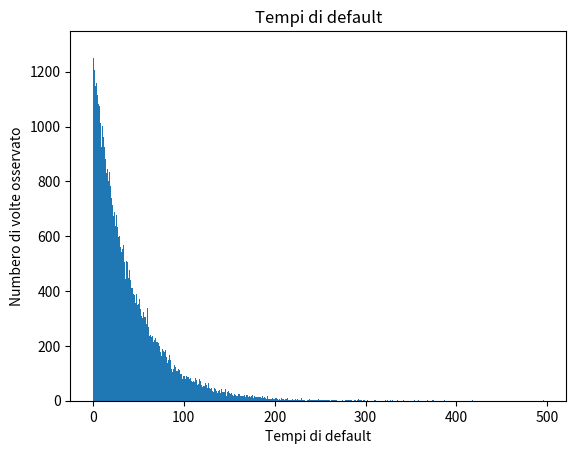

Generate this figure with matplotlib:
import numpy as np
import math as mt
from scipy.stats import norm
from scipy import integrate
import matplotlib.pyplot as plt


## punto A

# Parametri (parte 2)
lgd = 0.60
X0 = 100
K = 95
sigma = 20
T = 2
t = 0
# Parametri dei CDS (parte 1)
r = 0.03
lambda1 = 0.0255

# Funzione per calcolare il prezzo del derivato con dinamica Bachelier
def prezzo_bc(X0, K, sigma, t):
    b1 = (X0 - K)/(sigma*mt.sqrt(t))
    return (X0 - K)*norm.cdf(b1) + sigma*mt.sqrt(t)*norm.pdf(b1)

# Calcolo valore CVA
integranda = lambda s: prezzo_bc(X0, K, sigma, s)*lambda1*mt.exp(-lambda1*s)
CVA = - lgd*mt.exp(-r*T)*integrate.quad(integranda, t, T)[0]

print ("Prezzo CVA:", CVA)

## Parte 2

N = 100000
K = 1000

# Simulazione dei tempi di fallimento
U = np.random.uniform(0,1,N)
tau = -1/lambda1 * np.log(1-U)

# Istogramma
plt.hist(tau, bins=K)
plt.xlabel('Tempi di default')
plt.ylabel('Numbero di volte osservato')
plt.title('Tempi di default')
plt.show()

# Calcolo della probabilità empirica dei tempi di default nei singoli intervalli
counts, _ = np.histogram(tau, bins=K)

# Calcolo delle probabilità relative
prob = counts / N

# Funzione per simulazione del sottostante
def sottostante(X0, sigma, t, z):
    return X0 + sigma*mt.sqrt(t)*z

# Prezzo sottostante
I = []
for i in range(1,N):
    z = np.random.normal()
    t = (tau[i-1] + tau[i])/2
    X = sottostante(X0, sigma, t, z)
    I.append(prezzo_bc(X, K, sigma, t)*np.exp(-r*t))


'''
#calcolo dell'intervallo di confidenza al 98% per il CVA
lower_bound = np.percentile(CVA_simulazioni, 1)
upper_bound = np.percentile(CVA_simulazioni, 99)

print("L'intervallo di confidenza al 98% per il CVA:", (lower_bound, upper_bound))
'''